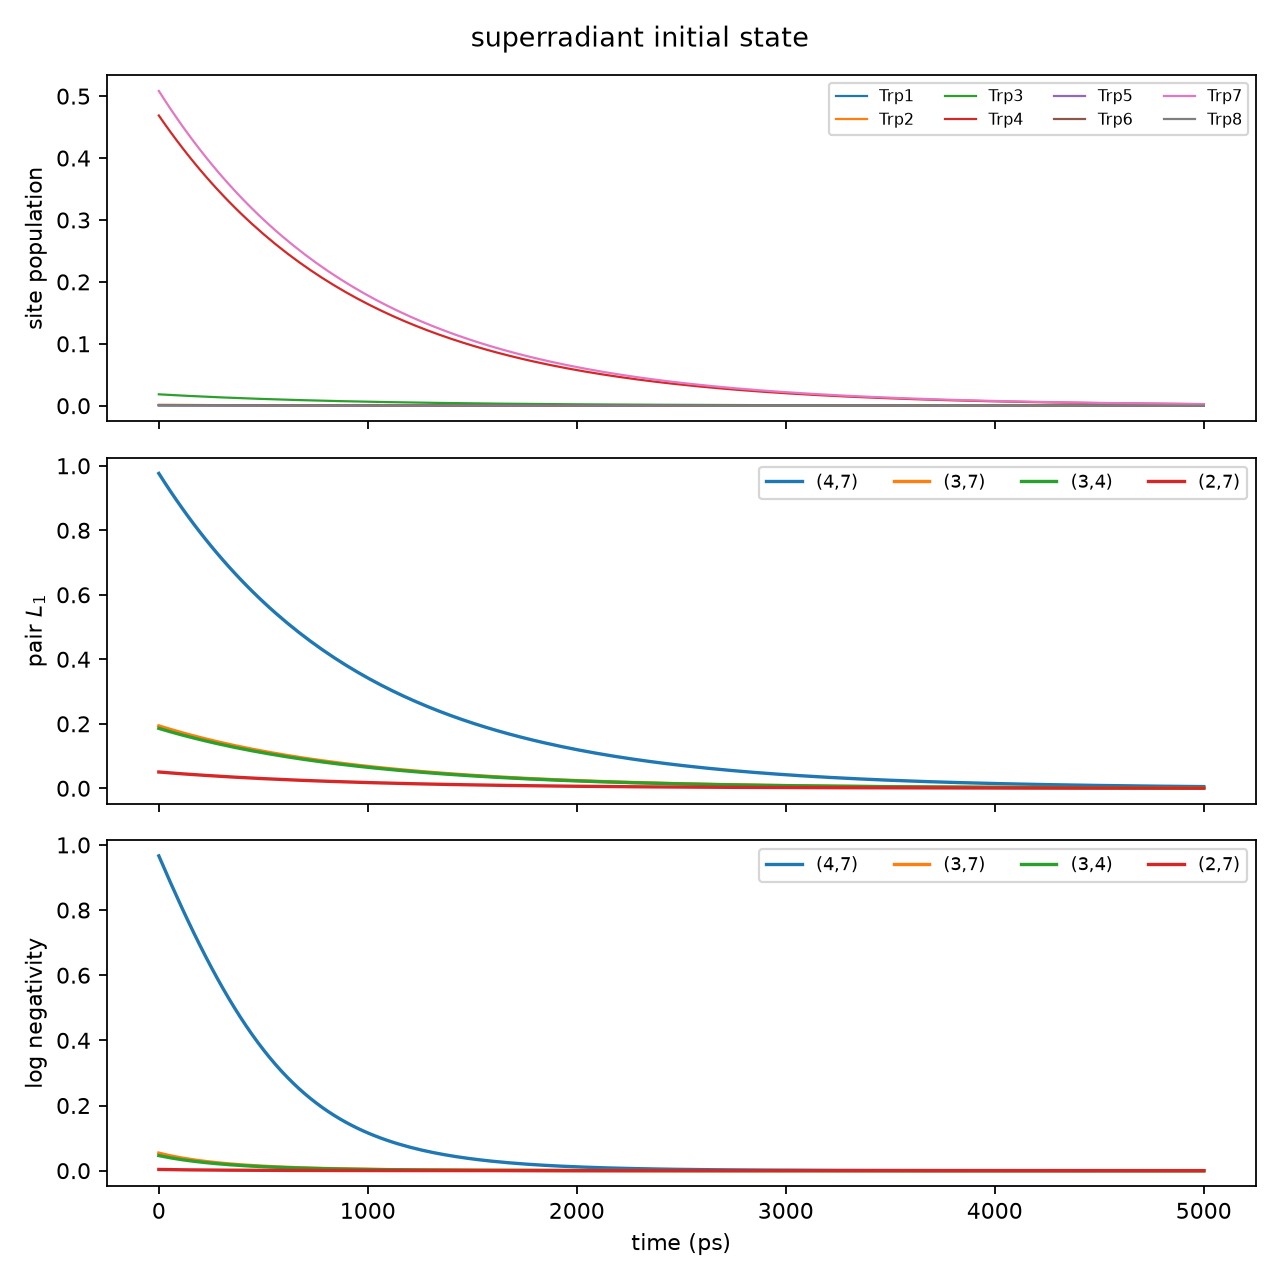

Source data for this figure (header and first rows):
time_ps, ground_population, total_excitation, l1_total, pair_4_7_l1, pair_3_7_l1, pair_3_4_l1, pair_2_7_l1, pair_4_7_logneg, pair_3_7_logneg, pair_3_4_logneg, pair_2_7_logneg
0.0, -6.865955764470263e-17, 1.0, 1.823, 0.9764, 0.1934, 0.1857, 0.05044, 0.9663, 0.0538, 0.04626, 0.003728
27.93, 0.02888, 0.9711, 1.77, 0.9482, 0.1878, 0.1803, 0.04896, 0.9249, 0.04944, 0.04265, 0.003411
55.87, 0.05692, 0.9431, 1.719, 0.9208, 0.1824, 0.1751, 0.04754, 0.8842, 0.04548, 0.03936, 0.003129
83.8, 0.08415, 0.9158, 1.67, 0.8942, 0.1771, 0.17, 0.04617, 0.8442, 0.04189, 0.03635, 0.002875
111.7, 0.1106, 0.8894, 1.622, 0.8684, 0.172, 0.1651, 0.04484, 0.8051, 0.03862, 0.03361, 0.002646
139.7, 0.1363, 0.8637, 1.575, 0.8433, 0.167, 0.1604, 0.04355, 0.7669, 0.03565, 0.0311, 0.002438
167.6, 0.1612, 0.8388, 1.529, 0.8189, 0.1622, 0.1558, 0.04231, 0.7296, 0.03295, 0.02881, 0.00225
195.5, 0.1854, 0.8146, 1.485, 0.7953, 0.1576, 0.1513, 0.0411, 0.6933, 0.03047, 0.0267, 0.00208
223.5, 0.209, 0.791, 1.442, 0.7723, 0.153, 0.1469, 0.03993, 0.6581, 0.02819, 0.02477, 0.001924
251.4, 0.2318, 0.7682, 1.401, 0.75, 0.1486, 0.1427, 0.03877, 0.6239, 0.02611, 0.02298, 0.001779
279.3, 0.254, 0.746, 1.36, 0.7284, 0.1443, 0.1386, 0.03764, 0.5908, 0.0242, 0.02134, 0.001646
307.3, 0.2755, 0.7245, 1.321, 0.7073, 0.1401, 0.1345, 0.03654, 0.559, 0.02244, 0.01983, 0.001524
335.2, 0.2965, 0.7035, 1.283, 0.6869, 0.1361, 0.1306, 0.03548, 0.5282, 0.02082, 0.01843, 0.001414
363.1, 0.3168, 0.6832, 1.246, 0.6671, 0.1321, 0.1269, 0.03445, 0.4987, 0.01933, 0.01714, 0.001312
391.1, 0.3365, 0.6635, 1.21, 0.6478, 0.1283, 0.1232, 0.03345, 0.4704, 0.01797, 0.01595, 0.001218
419, 0.3557, 0.6443, 1.175, 0.6291, 0.1246, 0.1196, 0.03248, 0.4433, 0.01671, 0.01486, 0.001132
446.9, 0.3743, 0.6257, 1.141, 0.6109, 0.121, 0.1162, 0.03155, 0.4174, 0.01555, 0.01385, 0.001053
474.9, 0.3923, 0.6077, 1.108, 0.5933, 0.1175, 0.1128, 0.03065, 0.3927, 0.01447, 0.01291, 0.0009811
502.8, 0.4099, 0.5901, 1.076, 0.5762, 0.1141, 0.1096, 0.02978, 0.3692, 0.01348, 0.01204, 0.0009144
530.7, 0.4269, 0.5731, 1.045, 0.5595, 0.1109, 0.1064, 0.02893, 0.3469, 0.01256, 0.01123, 0.000852
558.7, 0.4435, 0.5565, 1.015, 0.5434, 0.1077, 0.1034, 0.02808, 0.3257, 0.01171, 0.01048, 0.0007935
586.6, 0.4595, 0.5405, 0.9854, 0.5277, 0.1045, 0.1004, 0.02727, 0.3057, 0.01092, 0.009788, 0.0007397
614.5, 0.4751, 0.5249, 0.9569, 0.5124, 0.1015, 0.09746, 0.02648, 0.2868, 0.01019, 0.009138, 0.00069
642.5, 0.4903, 0.5097, 0.9292, 0.4977, 0.09856, 0.09464, 0.02571, 0.2689, 0.009506, 0.008536, 0.0006437
670.4, 0.505, 0.495, 0.9024, 0.4833, 0.09571, 0.0919, 0.02495, 0.252, 0.008874, 0.007977, 0.0006003
698.3, 0.5193, 0.4807, 0.8764, 0.4693, 0.09295, 0.08925, 0.02422, 0.2362, 0.00829, 0.007459, 0.0005603
726.3, 0.5332, 0.4668, 0.8511, 0.4558, 0.09027, 0.08667, 0.02353, 0.2212, 0.007746, 0.006975, 0.0005237
754.2, 0.5467, 0.4533, 0.8264, 0.4426, 0.08766, 0.08417, 0.02286, 0.2072, 0.00724, 0.006526, 0.0004901
782.1, 0.5598, 0.4402, 0.8026, 0.4298, 0.08514, 0.08175, 0.02221, 0.194, 0.006771, 0.006108, 0.0004586
810.1, 0.5725, 0.4275, 0.7795, 0.4174, 0.08269, 0.0794, 0.02157, 0.1816, 0.006335, 0.005718, 0.0004291
838, 0.5848, 0.4152, 0.7571, 0.4054, 0.08031, 0.07712, 0.02095, 0.17, 0.005928, 0.005355, 0.0004014
865.9, 0.5968, 0.4032, 0.7352, 0.3937, 0.07799, 0.07489, 0.02035, 0.1591, 0.005547, 0.005015, 0.0003758
893.9, 0.6085, 0.3915, 0.7139, 0.3823, 0.07573, 0.07272, 0.01976, 0.149, 0.005191, 0.004696, 0.0003518
921.8, 0.6198, 0.3802, 0.6932, 0.3713, 0.07354, 0.07061, 0.01919, 0.1394, 0.004859, 0.004399, 0.0003293
949.7, 0.6307, 0.3693, 0.6732, 0.3605, 0.07141, 0.06857, 0.01862, 0.1305, 0.004551, 0.004122, 0.000308
977.7, 0.6414, 0.3586, 0.6538, 0.3501, 0.06934, 0.06658, 0.01807, 0.1221, 0.004262, 0.003864, 0.0002882
1006, 0.6518, 0.3482, 0.6349, 0.34, 0.06734, 0.06466, 0.01755, 0.1143, 0.003993, 0.003622, 0.0002701
1034, 0.6618, 0.3382, 0.6166, 0.3302, 0.06539, 0.06279, 0.01705, 0.107, 0.003742, 0.003396, 0.0002533
1061, 0.6716, 0.3284, 0.5987, 0.3207, 0.06351, 0.06098, 0.01656, 0.1002, 0.003509, 0.003186, 0.0002376
1089, 0.6811, 0.3189, 0.5815, 0.3114, 0.06168, 0.05923, 0.01608, 0.09378, 0.003291, 0.002989, 0.0002228
1117, 0.6903, 0.3097, 0.5647, 0.3024, 0.05991, 0.05753, 0.01562, 0.0878, 0.003087, 0.002805, 0.0002091
1145, 0.6992, 0.3008, 0.5485, 0.2937, 0.05818, 0.05586, 0.01518, 0.08221, 0.002895, 0.002632, 0.0001963
1173, 0.7079, 0.2921, 0.5326, 0.2852, 0.0565, 0.05425, 0.01475, 0.07698, 0.002716, 0.002471, 0.0001843
1201, 0.7163, 0.2837, 0.5172, 0.277, 0.05487, 0.05268, 0.01432, 0.0721, 0.002548, 0.002319, 0.0001728
1229, 0.7245, 0.2755, 0.5022, 0.269, 0.05328, 0.05116, 0.01389, 0.06753, 0.002391, 0.002177, 0.000162
1257, 0.7325, 0.2675, 0.4877, 0.2612, 0.05174, 0.04968, 0.01349, 0.06326, 0.002244, 0.002044, 0.0001519
1285, 0.7402, 0.2598, 0.4737, 0.2537, 0.05023, 0.04824, 0.0131, 0.05927, 0.002106, 0.001919, 0.0001426
1313, 0.7477, 0.2523, 0.46, 0.2463, 0.04878, 0.04684, 0.01272, 0.05553, 0.001977, 0.001802, 0.0001339
1341, 0.755, 0.245, 0.4467, 0.2392, 0.04737, 0.04549, 0.01235, 0.05204, 0.001856, 0.001693, 0.0001257
1369, 0.7621, 0.2379, 0.4337, 0.2323, 0.04601, 0.04418, 0.01199, 0.04878, 0.001744, 0.001591, 0.0001181
1397, 0.7689, 0.2311, 0.4213, 0.2256, 0.04469, 0.04291, 0.01165, 0.04572, 0.001638, 0.001495, 0.000111
1425, 0.7756, 0.2244, 0.4091, 0.2191, 0.0434, 0.04167, 0.01132, 0.04286, 0.001539, 0.001405, 0.0001044
1453, 0.7821, 0.2179, 0.3974, 0.2128, 0.04215, 0.04047, 0.011, 0.04019, 0.001446, 0.00132, 9.818787890960776e-05
1480, 0.7884, 0.2116, 0.3859, 0.2066, 0.04094, 0.03931, 0.01068, 0.03769, 0.001359, 0.001241, 9.22484330049731e-05
1508, 0.7945, 0.2055, 0.3747, 0.2006, 0.03975, 0.03817, 0.01037, 0.03534, 0.001277, 0.001167, 8.662402009514224e-05
1536, 0.8004, 0.1996, 0.3638, 0.1949, 0.0386, 0.03706, 0.01007, 0.03315, 0.0012, 0.001097, 8.138535839171044e-05
1564, 0.8062, 0.1938, 0.3533, 0.1892, 0.03748, 0.03599, 0.009775, 0.0311, 0.001127, 0.001031, 7.647932534288395e-05
1592, 0.8118, 0.1882, 0.3432, 0.1838, 0.03639, 0.03494, 0.00949, 0.02918, 0.00106, 0.0009691, 7.185253696904986e-05
1620, 0.8172, 0.1828, 0.3332, 0.1785, 0.03534, 0.03393, 0.009211, 0.02738, 0.0009962, 0.0009113, 6.748451879638601e-05
1648, 0.8225, 0.1775, 0.3236, 0.1733, 0.03432, 0.03296, 0.008943, 0.0257, 0.0009368, 0.0008571, 6.342352061531618e-05
... 120 more rows
